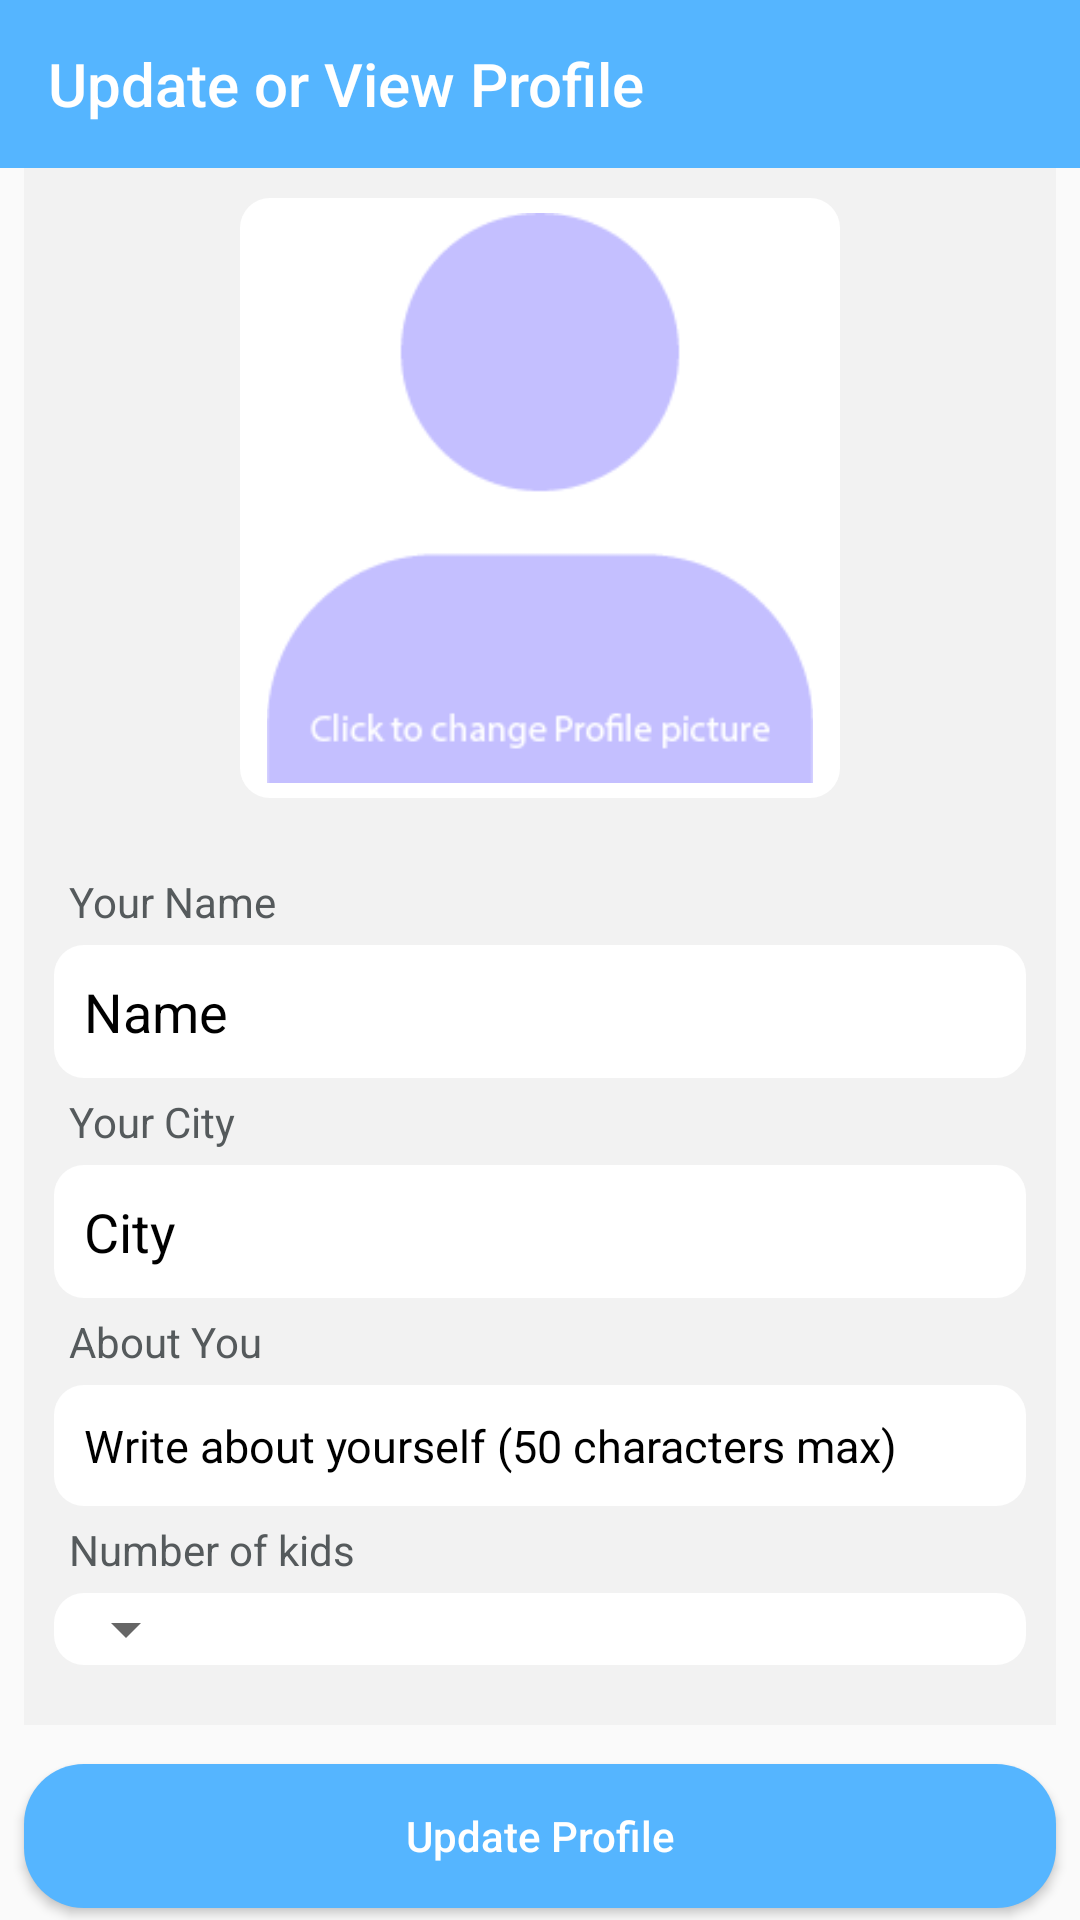

This screen was rendered from an Android layout file. Write that file and the resources it references.
<!-- AndroidManifest.xml: application theme AppTheme -->
<!-- res/layout/activity_settings.xml -->
<?xml version="1.0" encoding="utf-8"?>
<android.support.constraint.ConstraintLayout xmlns:android="http://schemas.android.com/apk/res/android"
    xmlns:app="http://schemas.android.com/apk/res-auto"
    xmlns:tools="http://schemas.android.com/tools"
    android:layout_width="match_parent"
    android:layout_height="match_parent">

    <android.support.v7.widget.Toolbar
        android:id="@+id/toolbar2"
        android:layout_width="match_parent"
        android:layout_height="wrap_content"
        android:background="@color/colorPrimary"
        app:layout_constraintBottom_toBottomOf="parent"
        app:layout_constraintTop_toTopOf="parent"
        app:layout_constraintVertical_bias="0.0"
        app:theme="@style/ToolBarStyle"
        app:title="Update or View Profile"
        app:titleTextColor="#fff"
        tools:layout_editor_absoluteX="0dp"></android.support.v7.widget.Toolbar>


    <android.support.v4.widget.NestedScrollView
        android:layout_width="match_parent"
        android:layout_height="wrap_content"
        android:layout_marginStart="8dp"
        android:layout_marginEnd="8dp"
        android:layout_marginBottom="4dp"
        app:layout_constraintBottom_toBottomOf="parent"
        app:layout_constraintEnd_toEndOf="parent"
        app:layout_constraintHorizontal_bias="0.0"
        app:layout_constraintStart_toStartOf="parent"
        app:layout_constraintTop_toBottomOf="@+id/toolbar2"
        app:layout_constraintVertical_bias="0.0">

        <LinearLayout
            android:layout_width="match_parent"
            android:layout_height="597dp"
            android:background="#F2F2F2"
            android:gravity="center"
            android:orientation="vertical">

            <ImageView
                android:id="@+id/profilepic"
                android:layout_width="200sp"
                android:layout_height="200sp"
                android:layout_gravity="center"
                android:layout_marginTop="10sp"
                android:layout_marginBottom="20sp"
                android:background="@drawable/bg_edittext"
                android:padding="5dp"
                android:src="@drawable/defimgsetting" />

            <TextView
                android:layout_width="match_parent"
                android:layout_height="wrap_content"
                android:layout_marginLeft="10dp"
                android:layout_marginRight="10dp"
                android:padding="5dp"
                android:text="Your Name"
                android:textColor="#555A5C" />

            <EditText
                android:id="@+id/profilename"
                android:layout_width="match_parent"
                android:layout_height="wrap_content"
                android:layout_marginLeft="10dp"
                android:layout_marginRight="10dp"
                android:background="@drawable/bg_edittext"
                android:hint="Name"
                android:padding="10dp"
                android:textColor="#000"
                android:textColorHint="#000" />

            <TextView
                android:layout_width="match_parent"
                android:layout_height="wrap_content"
                android:layout_marginLeft="10dp"
                android:layout_marginRight="10dp"
                android:padding="5dp"
                android:text="Your City"
                android:textColor="#555A5C" />

            <EditText
                android:id="@+id/profileLoc"
                android:layout_width="match_parent"
                android:layout_height="wrap_content"
                android:layout_marginLeft="10dp"
                android:layout_marginRight="10dp"
                android:background="@drawable/bg_edittext"
                android:hint="City"
                android:padding="10dp"
                android:textColor="#000"
                android:textColorHint="#000" />

            <TextView
                android:layout_width="match_parent"
                android:layout_height="wrap_content"
                android:layout_marginLeft="10dp"
                android:layout_marginRight="10dp"
                android:padding="5dp"
                android:text="About You"
                android:textColor="#555A5C" />

            <EditText
                android:id="@+id/profileabout"
                android:layout_width="match_parent"
                android:layout_height="wrap_content"
                android:layout_marginLeft="10dp"
                android:layout_marginRight="10dp"
                android:background="@drawable/bg_edittext"
                android:hint="Write about yourself (50 characters max)"
                android:maxLength="55"
                android:padding="10dp"
                android:textColor="#000"
                android:textColorHint="#000"
                android:textSize="15dp" />

            <TextView
                android:layout_width="match_parent"
                android:layout_height="wrap_content"
                android:layout_marginLeft="10dp"
                android:layout_marginRight="10dp"
                android:padding="5dp"
                android:text="Number of kids"
                android:textColor="#555A5C" />

            <LinearLayout
                android:layout_width="match_parent"
                android:layout_height="match_parent"
                android:layout_marginLeft="10dp"
                android:layout_marginRight="10dp"
                android:layout_marginBottom="20dp"
                android:background="@drawable/bg_edittext"
                android:orientation="horizontal">

                <TextView
                    android:id="@+id/kidstext"
                    android:layout_width="wrap_content"
                    android:layout_height="match_parent"
                    android:padding="5dp"
                    android:text="Select Number of kids"
                    android:textColor="#000"
                    android:visibility="gone" />

                <Spinner
                    android:id="@+id/settingskidsspinner"
                    android:layout_width="wrap_content"
                    android:layout_height="match_parent" />
            </LinearLayout>


        </LinearLayout>
    </android.support.v4.widget.NestedScrollView>

    <Button
        android:id="@+id/confirmbtn"
        android:layout_width="match_parent"
        android:layout_height="wrap_content"
        android:layout_marginStart="8dp"
        android:layout_marginTop="8dp"
        android:layout_marginEnd="8dp"
        android:layout_marginBottom="4dp"
        android:background="@drawable/bg_button"
        android:elevation="10dp"
        android:padding="10dp"
        android:text="Update Profile"
        android:textAllCaps="false"
        android:textColor="#FFFFFF"
        app:layout_constraintBottom_toBottomOf="parent"
        app:layout_constraintEnd_toEndOf="parent"
        app:layout_constraintHorizontal_bias="0.0"
        app:layout_constraintStart_toStartOf="parent"
        app:layout_constraintTop_toTopOf="parent"
        app:layout_constraintVertical_bias="1.0" />

</android.support.constraint.ConstraintLayout>
<!-- resources referenced by this layout -->
<resources>
  <color name="colorPrimary">#55B5FF</color>A733FF
  <!-- drawable bg_button (drawable-xxxhdpi) -->
  <?xml version="1.0" encoding="utf-8"?>
  <shape xmlns:android="http://schemas.android.com/apk/res/android"
      android:shape="rectangle">
  
      <solid android:color="#55B5FF"/>
      <corners android:radius="20dp"/>
  </shape>
  <!-- drawable bg_edittext (drawable-mdpi) -->
  <?xml version="1.0" encoding="utf-8"?>
  <shape xmlns:android="http://schemas.android.com/apk/res/android"
  android:shape="rectangle">
  
  <solid android:color="#FFF"/>
  <corners android:radius="10dp"/>
  </shape>
  <!-- drawable defimgsetting: png bitmap (drawable, 4684 bytes) -->
  <style name="ToolBarStyle" parent="Theme.AppCompat">
          <item name="android:textColorPrimary">@android:color/white</item>
          <item name="android:textColorSecondary">@android:color/white</item>
          <item name="actionMenuTextColor">@android:color/white</item>
  
      </style>
  <style name="AppTheme" parent="Theme.AppCompat.Light.NoActionBar">
          
          <item name="colorPrimary">@color/colorPrimary</item>
          <item name="colorPrimaryDark">@color/colorPrimaryDark</item>
          <item name="colorAccent">@color/colorAccent</item>
      </style>
  <color name="colorPrimaryDark">#55B5FF</color>
  <color name="colorAccent">#55B5FF</color>
</resources>
